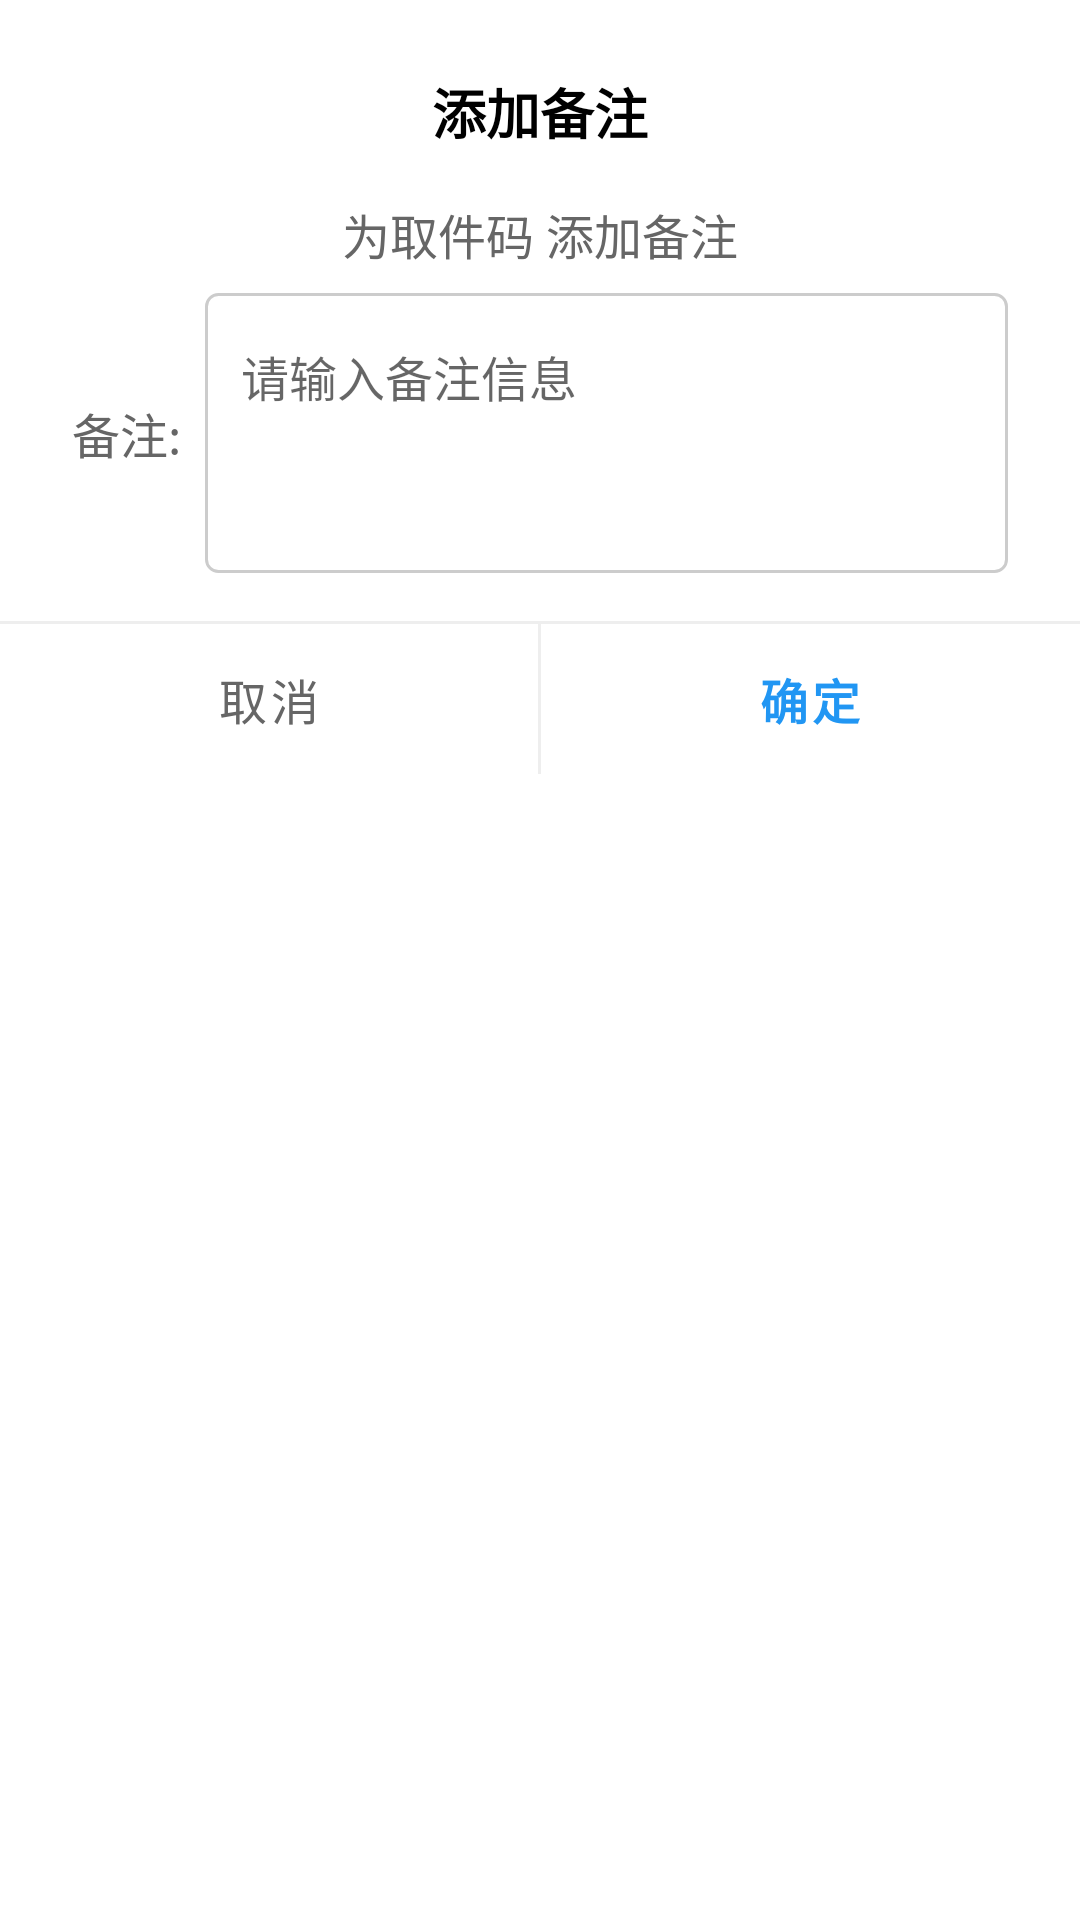

This screen was rendered from an Android layout file. Write that file and the resources it references.
<!-- AndroidManifest.xml: fallback theme Theme.MaterialComponents.DayNight.NoActionBar -->
<!-- res/layout/dialog_add_note.xml -->
<?xml version="1.0" encoding="utf-8"?>
<LinearLayout xmlns:android="http://schemas.android.com/apk/res/android"
    xmlns:app="http://schemas.android.com/apk/res-auto"
    android:layout_width="match_parent"
    android:layout_height="wrap_content"
    android:orientation="vertical"
    android:padding="0dp">

    <TextView
        android:id="@+id/dialog_title"
        android:layout_width="match_parent"
        android:layout_height="wrap_content"
        android:paddingTop="24dp"
        android:paddingBottom="16dp"
        android:paddingStart="24dp"
        android:paddingEnd="24dp"
        android:text="添加备注"
        android:textSize="18sp"
        android:textStyle="bold"
        android:textColor="@android:color/black"
        android:gravity="center" />

    <TextView
        android:id="@+id/dialog_message"
        android:layout_width="match_parent"
        android:layout_height="wrap_content"
        android:paddingStart="24dp"
        android:paddingEnd="24dp"
        android:paddingBottom="8dp"
        android:text="为取件码 添加备注"
        android:textSize="16sp"
        android:textColor="#666666"
        android:gravity="center" />

    <LinearLayout
        android:layout_width="match_parent"
        android:layout_height="wrap_content"
        android:orientation="horizontal"
        android:layout_marginStart="24dp"
        android:layout_marginEnd="24dp"
        android:layout_marginBottom="16dp">

        <TextView
            android:layout_width="wrap_content"
            android:layout_height="wrap_content"
            android:text="备注:"
            android:textSize="16sp"
            android:textColor="#666666"
            android:layout_gravity="center_vertical"
            android:paddingEnd="8dp" />

        <com.google.android.material.textfield.TextInputEditText
            android:id="@+id/edit_note"
            android:layout_width="0dp"
            android:layout_height="wrap_content"
            android:layout_weight="1"
            android:inputType="textMultiLine"
            android:minLines="3"
            android:gravity="top|start"
            android:textSize="16sp"
            android:background="@drawable/edit_text_background"
            android:hint="请输入备注信息" />

    </LinearLayout>

    <View
        android:layout_width="match_parent"
        android:layout_height="1dp"
        android:background="#EEEEEE" />

    <LinearLayout
        android:layout_width="match_parent"
        android:layout_height="wrap_content"
        android:orientation="horizontal">

        <Button
            android:id="@+id/btn_cancel"
            android:layout_width="0dp"
            android:layout_height="50dp"
            android:layout_weight="1"
            android:text="取消"
            android:textSize="16sp"
            android:textColor="#666666"
            android:background="?android:attr/selectableItemBackground"
            style="?android:attr/buttonBarButtonStyle" />

        <View
            android:layout_width="1dp"
            android:layout_height="match_parent"
            android:background="#EEEEEE" />

        <Button
            android:id="@+id/btn_confirm"
            android:layout_width="0dp"
            android:layout_height="50dp"
            android:layout_weight="1"
            android:text="确定"
            android:textSize="16sp"
            android:textColor="#2196F3"
            android:textStyle="bold"
            android:background="?android:attr/selectableItemBackground"
            style="?android:attr/buttonBarButtonStyle" />

    </LinearLayout>

</LinearLayout>
<!-- resources referenced by this layout -->
<resources>
  <!-- drawable edit_text_background (drawable) -->
  <?xml version="1.0" encoding="utf-8"?>
  <shape xmlns:android="http://schemas.android.com/apk/res/android">
      <solid android:color="#FFFFFF" />
      <stroke
          android:width="1dp"
          android:color="#CCCCCC" />
      <corners android:radius="4dp" />
      <padding 
          android:left="12dp"
          android:top="16dp"
          android:right="12dp"
          android:bottom="16dp" />
  </shape>
</resources>
